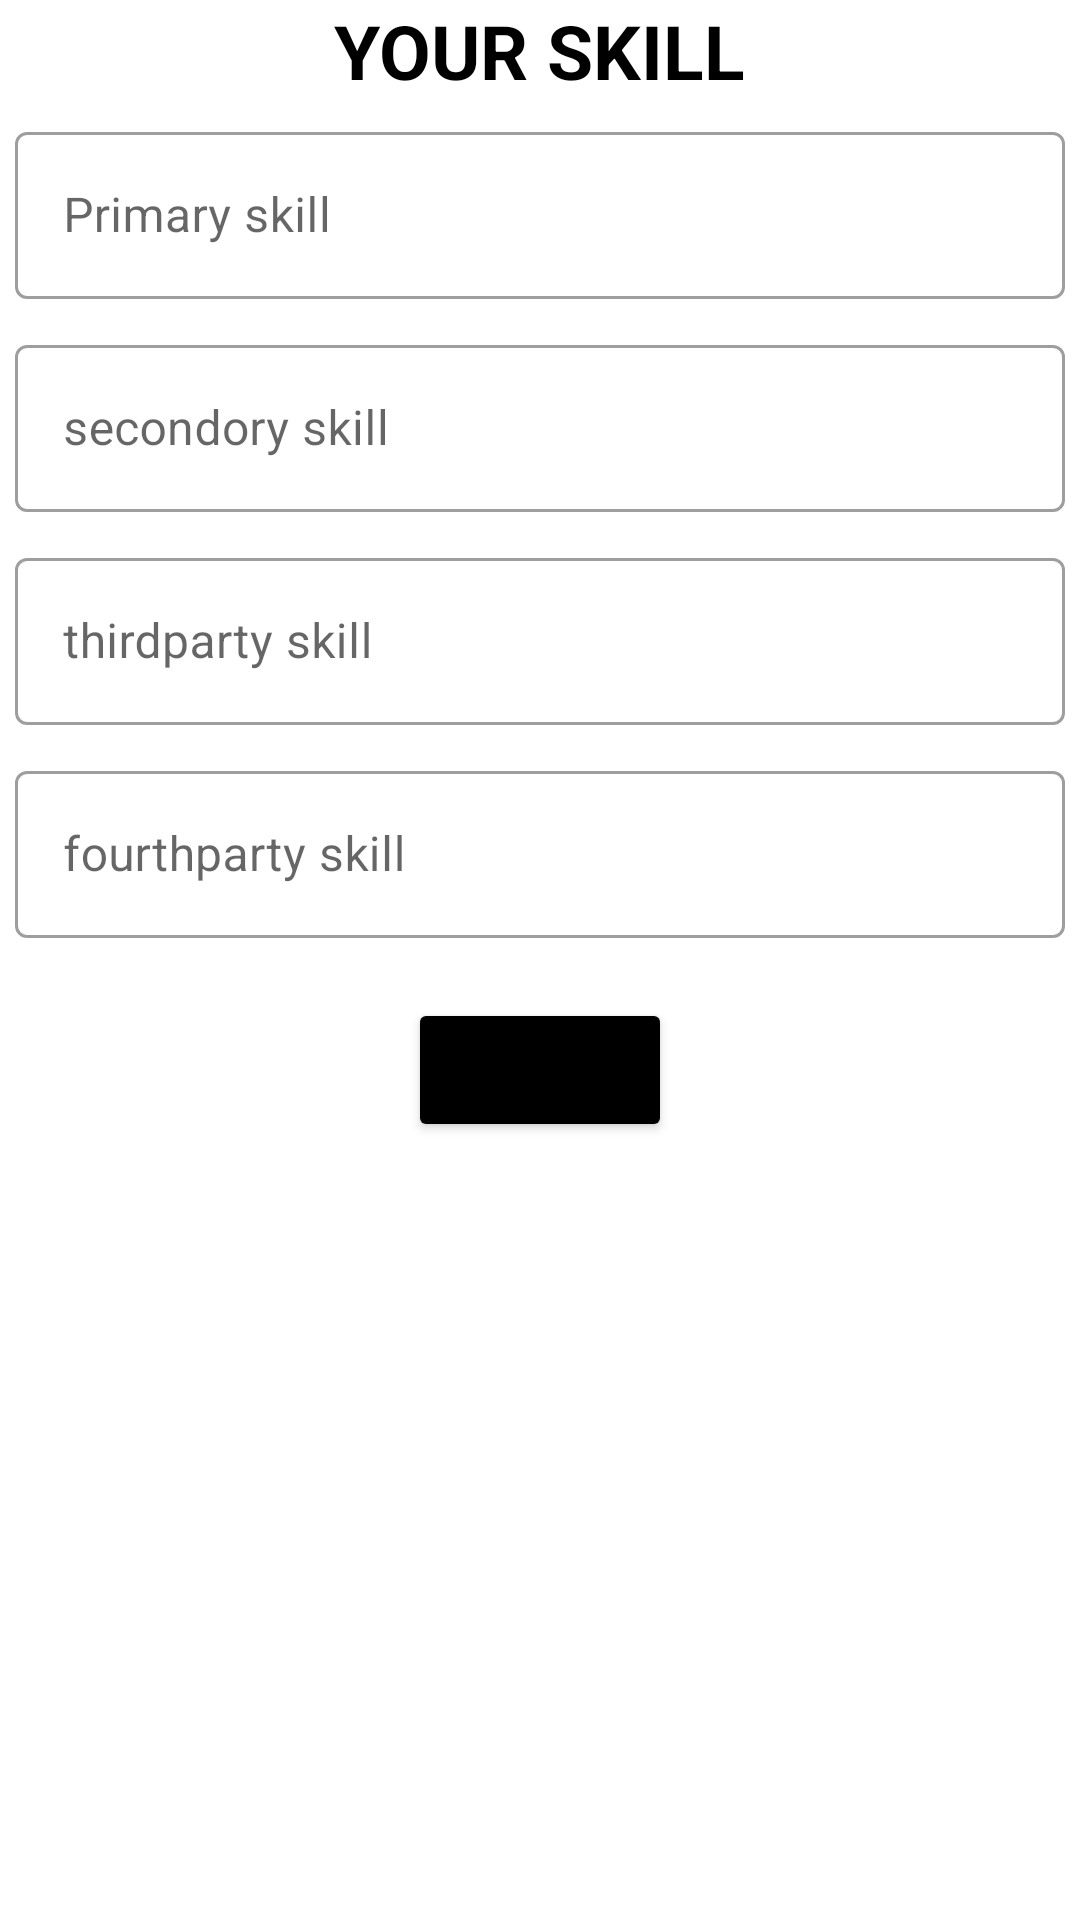

Reconstruct the res/layout file that produces this screen, plus the resources it refers to.
<!-- AndroidManifest.xml: application theme Theme.RESUMEBUILDER -->
<!-- res/layout/activity_skill.xml -->
<?xml version="1.0" encoding="utf-8"?>
<LinearLayout xmlns:android="http://schemas.android.com/apk/res/android"
    xmlns:app="http://schemas.android.com/apk/res-auto"
    xmlns:tools="http://schemas.android.com/tools"
    android:layout_width="match_parent"
    android:layout_height="match_parent"
    android:orientation="vertical"
    tools:context=".Skill">


    <TextView
        android:layout_width="wrap_content"
        android:layout_height="wrap_content"
        android:text="YOUR SKILL"
        android:layout_gravity="center"
        android:textStyle="bold"
        android:textColor="@color/black"
        android:textSize="25dp"/>

    <LinearLayout
        android:layout_width="match_parent"
        android:layout_height="wrap_content">

        <com.google.android.material.textfield.TextInputLayout
            android:layout_width="match_parent"
            android:layout_height="wrap_content"
            android:layout_margin="5dp"
            style="@style/Widget.MaterialComponents.TextInputLayout.OutlinedBox"
            android:hint="Primary skill"
            app:hintTextColor="@color/black">

            <com.google.android.material.textfield.TextInputEditText
                android:id="@+id/ps"
                android:layout_width="match_parent"
                android:layout_height="wrap_content"/>

        </com.google.android.material.textfield.TextInputLayout>

    </LinearLayout>
    <LinearLayout
        android:layout_width="match_parent"
        android:layout_height="wrap_content">

        <com.google.android.material.textfield.TextInputLayout
            android:layout_width="match_parent"
            android:layout_height="wrap_content"
            android:layout_margin="5dp"
            style="@style/Widget.MaterialComponents.TextInputLayout.OutlinedBox"
            android:hint="secondory skill"
            app:hintTextColor="@color/black">

            <com.google.android.material.textfield.TextInputEditText
                android:id="@+id/ss"
                android:layout_width="match_parent"
                android:layout_height="wrap_content"/>

        </com.google.android.material.textfield.TextInputLayout>

    </LinearLayout>
    <LinearLayout
        android:layout_width="match_parent"
        android:layout_height="wrap_content">

        <com.google.android.material.textfield.TextInputLayout
            android:layout_width="match_parent"
            android:layout_height="wrap_content"
            android:layout_margin="5dp"
            style="@style/Widget.MaterialComponents.TextInputLayout.OutlinedBox"
            android:hint="thirdparty skill"
            app:hintTextColor="@color/black">

            <com.google.android.material.textfield.TextInputEditText
                android:id="@+id/ts"
                android:layout_width="match_parent"
                android:layout_height="wrap_content"/>

        </com.google.android.material.textfield.TextInputLayout>

    </LinearLayout>
    <LinearLayout
        android:layout_width="match_parent"
        android:layout_height="wrap_content">

        <com.google.android.material.textfield.TextInputLayout
            android:layout_width="match_parent"
            android:layout_height="wrap_content"
            android:layout_margin="5dp"
            style="@style/Widget.MaterialComponents.TextInputLayout.OutlinedBox"
            android:hint="fourthparty skill"
            app:hintTextColor="@color/black">

            <com.google.android.material.textfield.TextInputEditText
                android:id="@+id/fs"
                android:layout_width="match_parent"
                android:layout_height="wrap_content"/>

        </com.google.android.material.textfield.TextInputLayout>

    </LinearLayout>

    <Button
        android:layout_height="wrap_content"
        android:layout_gravity="center"
        android:backgroundTint="@color/black"
        android:id="@+id/next"
        android:layout_width="wrap_content"
        android:text="next"
        android:layout_margin="15dp"/>

</LinearLayout>
<!-- resources referenced by this layout -->
<resources>
  <style name="Theme.RESUMEBUILDER" parent="Theme.MaterialComponents.DayNight.NoActionBar">
          
          <item name="colorPrimary">@color/purple_500</item>
          <item name="colorPrimaryVariant">@color/purple_700</item>
          <item name="colorOnPrimary">@color/white</item>
          
          <item name="colorSecondary">@color/teal_200</item>
          <item name="colorSecondaryVariant">@color/teal_700</item>
          <item name="colorOnSecondary">@color/black</item>
          
          <item name="android:statusBarColor" tools:targetApi="l">?attr/colorPrimaryVariant</item>
          
      </style>
  <!-- not gathered from this repository: default colours our renderer supplied (Android Studio template values) -->
  <color name="purple_500">#FF6200EE</color>
  <color name="purple_700">#FF3700B3</color>
  <color name="teal_200">#FF03DAC5</color>
  <color name="teal_700">#FF018786</color>
  <color name="black">#FF000000</color>
  <color name="white">#FFFFFFFF</color>
</resources>
